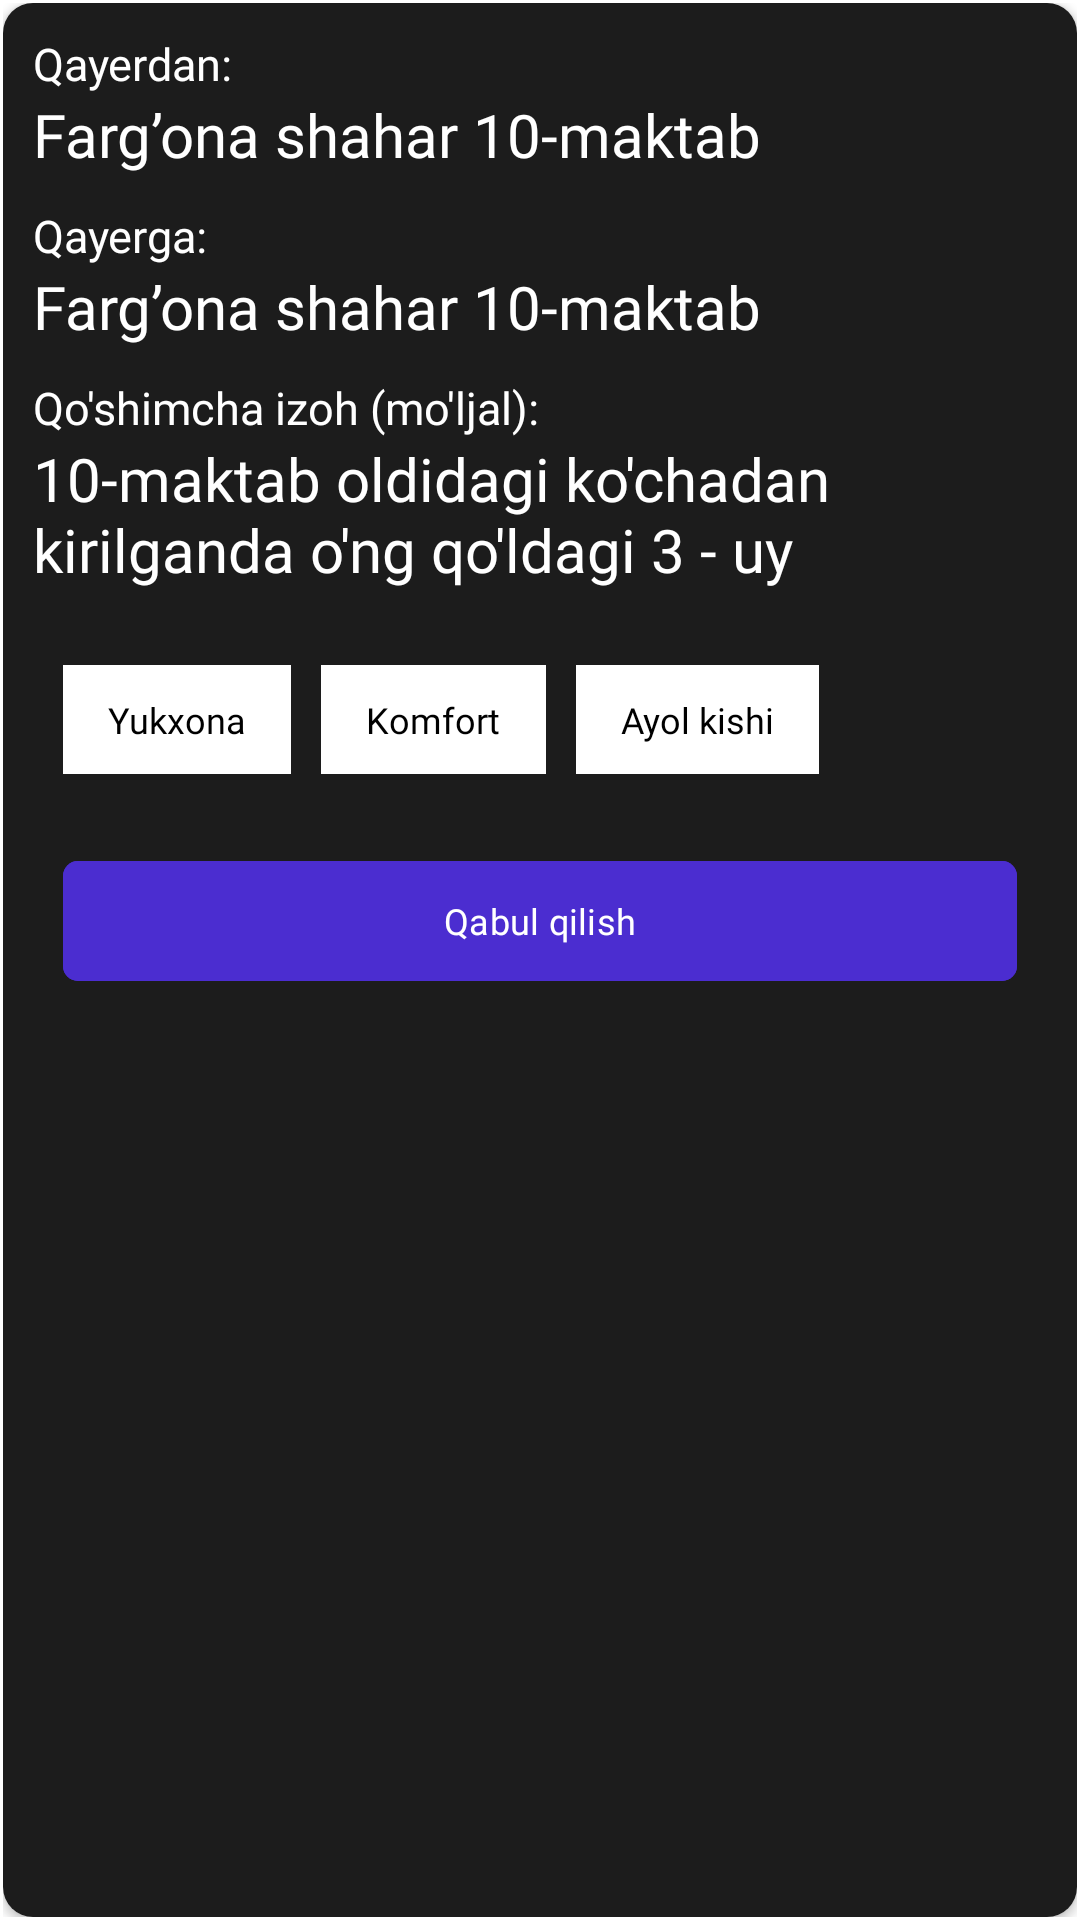

The Android layout XML behind this screen, and the referenced resources:
<!-- AndroidManifest.xml: application theme Theme.KirakashGo -->
<!-- res/layout/rv_order.xml -->
<?xml version="1.0" encoding="utf-8"?>
<LinearLayout xmlns:android="http://schemas.android.com/apk/res/android"
    xmlns:app="http://schemas.android.com/apk/res-auto"
    android:layout_width="match_parent"
    android:layout_height="wrap_content"
    android:orientation="vertical"
    android:background="@color/white"
    android:padding="1dp">

    <androidx.cardview.widget.CardView
        app:cardCornerRadius="10dp"
        android:layout_width="match_parent"
        android:layout_height="match_parent">

        <LinearLayout
            android:layout_width="match_parent"
            android:layout_height="match_parent"
            android:background="@color/main_background"
            android:padding="10dp"
            android:orientation="vertical">

            <TextView
                android:layout_width="match_parent"
                android:layout_height="wrap_content"
                android:fontFamily="@font/montserratregular"
                android:text="Qayerdan: "
                android:textColor="@color/white"
                android:textSize="15sp" />

            <TextView
                android:id="@+id/tv_address_from"
                android:layout_width="match_parent"
                android:layout_height="wrap_content"
                android:fontFamily="@font/montserratregular"
                android:text="Farg’ona shahar 10-maktab "
                android:textColor="@color/white"
                android:textSize="20sp" />

            <TextView
                android:layout_width="match_parent"
                android:layout_height="wrap_content"
                android:layout_marginTop="10dp"
                android:fontFamily="@font/montserratregular"
                android:text="Qayerga: "
                android:textColor="@color/white"
                android:textSize="15sp" />

            <TextView
                android:id="@+id/tv_address_to"
                android:layout_width="match_parent"
                android:layout_height="wrap_content"
                android:fontFamily="@font/montserratregular"
                android:text="Farg’ona shahar 10-maktab "
                android:textColor="@color/white"
                android:textSize="20sp" />

            <TextView
                android:layout_width="match_parent"
                android:layout_height="wrap_content"
                android:layout_marginTop="10dp"
                android:fontFamily="@font/montserratregular"
                android:text="Qo'shimcha izoh (mo'ljal): "
                android:textColor="@color/white"
                android:textSize="15sp" />

            <TextView
                android:id="@+id/tv_description"
                android:layout_width="match_parent"
                android:layout_height="wrap_content"
                android:fontFamily="@font/montserratregular"
                android:text="10-maktab oldidagi ko'chadan kirilganda o'ng qo'ldagi 3 - uy"
                android:textColor="@color/white"
                android:textSize="20sp" />


            <LinearLayout
                android:layout_width="match_parent"
                android:layout_height="wrap_content">

                <TextView
                    android:id="@+id/luggage_btn"
                    android:layout_width="wrap_content"
                    android:layout_height="wrap_content"
                    android:layout_marginStart="10dp"
                    android:layout_marginTop="25dp"
                    android:background="@color/white"
                    android:fontFamily="@font/montserratbold"
                    android:text="Yukxona"
                    android:paddingStart="15dp"
                    android:paddingEnd="15dp"
                    android:paddingTop="10dp"
                    android:paddingBottom="10dp"
                    android:textColor="@color/black"
                    android:textSize="12sp"
                    app:cornerRadius="5dp"
                    app:layout_constraintEnd_toStartOf="@id/comfort_btn"
                    app:layout_constraintStart_toStartOf="parent"
                    app:layout_constraintTop_toBottomOf="@id/home_service_address" />

                <TextView
                    android:id="@+id/comfort_btn"
                    android:layout_width="wrap_content"
                    android:layout_height="wrap_content"
                    android:layout_marginStart="10dp"
                    android:layout_marginTop="25dp"
                    android:background="@color/white"
                    android:paddingStart="15dp"
                    android:paddingEnd="15dp"
                    android:paddingTop="10dp"
                    android:paddingBottom="10dp"
                    android:fontFamily="@font/montserratbold"
                    android:text="Komfort"
                    android:textColor="@color/black"
                    android:textSize="12sp"
                    app:cornerRadius="5dp"
                    app:layout_constraintEnd_toStartOf="@id/cancel_btn"
                    app:layout_constraintStart_toEndOf="@id/luggage_btn"
                    app:layout_constraintTop_toBottomOf="@id/home_service_address" />

                <TextView
                    android:id="@+id/ayol_btn"
                    android:layout_width="wrap_content"
                    android:layout_height="wrap_content"
                    android:layout_marginStart="10dp"
                    android:layout_marginTop="25dp"
                    android:background="@color/white"
                    android:fontFamily="@font/montserratbold"
                    android:text="Ayol kishi"
                    android:paddingStart="15dp"
                    android:paddingEnd="15dp"
                    android:paddingTop="10dp"
                    android:paddingBottom="10dp"
                    android:textColor="@color/black"
                    android:textSize="12sp"
                    app:cornerRadius="5dp"
                    app:layout_constraintEnd_toStartOf="@id/cancel_btn"
                    app:layout_constraintStart_toEndOf="@id/luggage_btn"
                    app:layout_constraintTop_toBottomOf="@id/home_service_address" />
            </LinearLayout>

            <FrameLayout
                android:id="@+id/btn_frame"
                android:layout_marginStart="10dp"
                android:layout_marginTop="25dp"
                android:layout_marginEnd="10dp"
                android:layout_width="match_parent"
                android:layout_height="wrap_content">
            <com.google.android.material.button.MaterialButton
                android:id="@+id/btn_accept"
                android:layout_width="match_parent"
                android:layout_height="wrap_content"
                android:backgroundTint="@color/blue"
                android:fontFamily="@font/montserratbold"
                android:text="Qabul qilish"
                android:textColor="@color/white"
                android:textSize="12sp"
                app:cornerRadius="5dp"
                app:layout_constraintEnd_toStartOf="@id/cancel_btn"
                app:layout_constraintStart_toEndOf="@id/luggage_btn"
                app:layout_constraintTop_toBottomOf="@id/home_service_address" />

                <ProgressBar
                    android:layout_width="match_parent"
                    android:layout_height="match_parent"
                    android:id="@+id/progress_bar"
                    android:visibility="invisible"/>
            </FrameLayout>

        </LinearLayout>
    </androidx.cardview.widget.CardView>

</LinearLayout>
<!-- resources referenced by this layout -->
<resources>
  <color name="black">#FF000000</color>
  <color name="blue">#4B2DD0</color>
  <color name="main_background">#1C1C1C</color>
  <color name="white">#FFFFFFFF</color>
  <style name="Theme.KirakashGo" parent="Base.Theme.KirakashGo" />
  <style name="Base.Theme.KirakashGo" parent="Theme.Material3.DayNight.NoActionBar">
          
          
      </style>
</resources>
